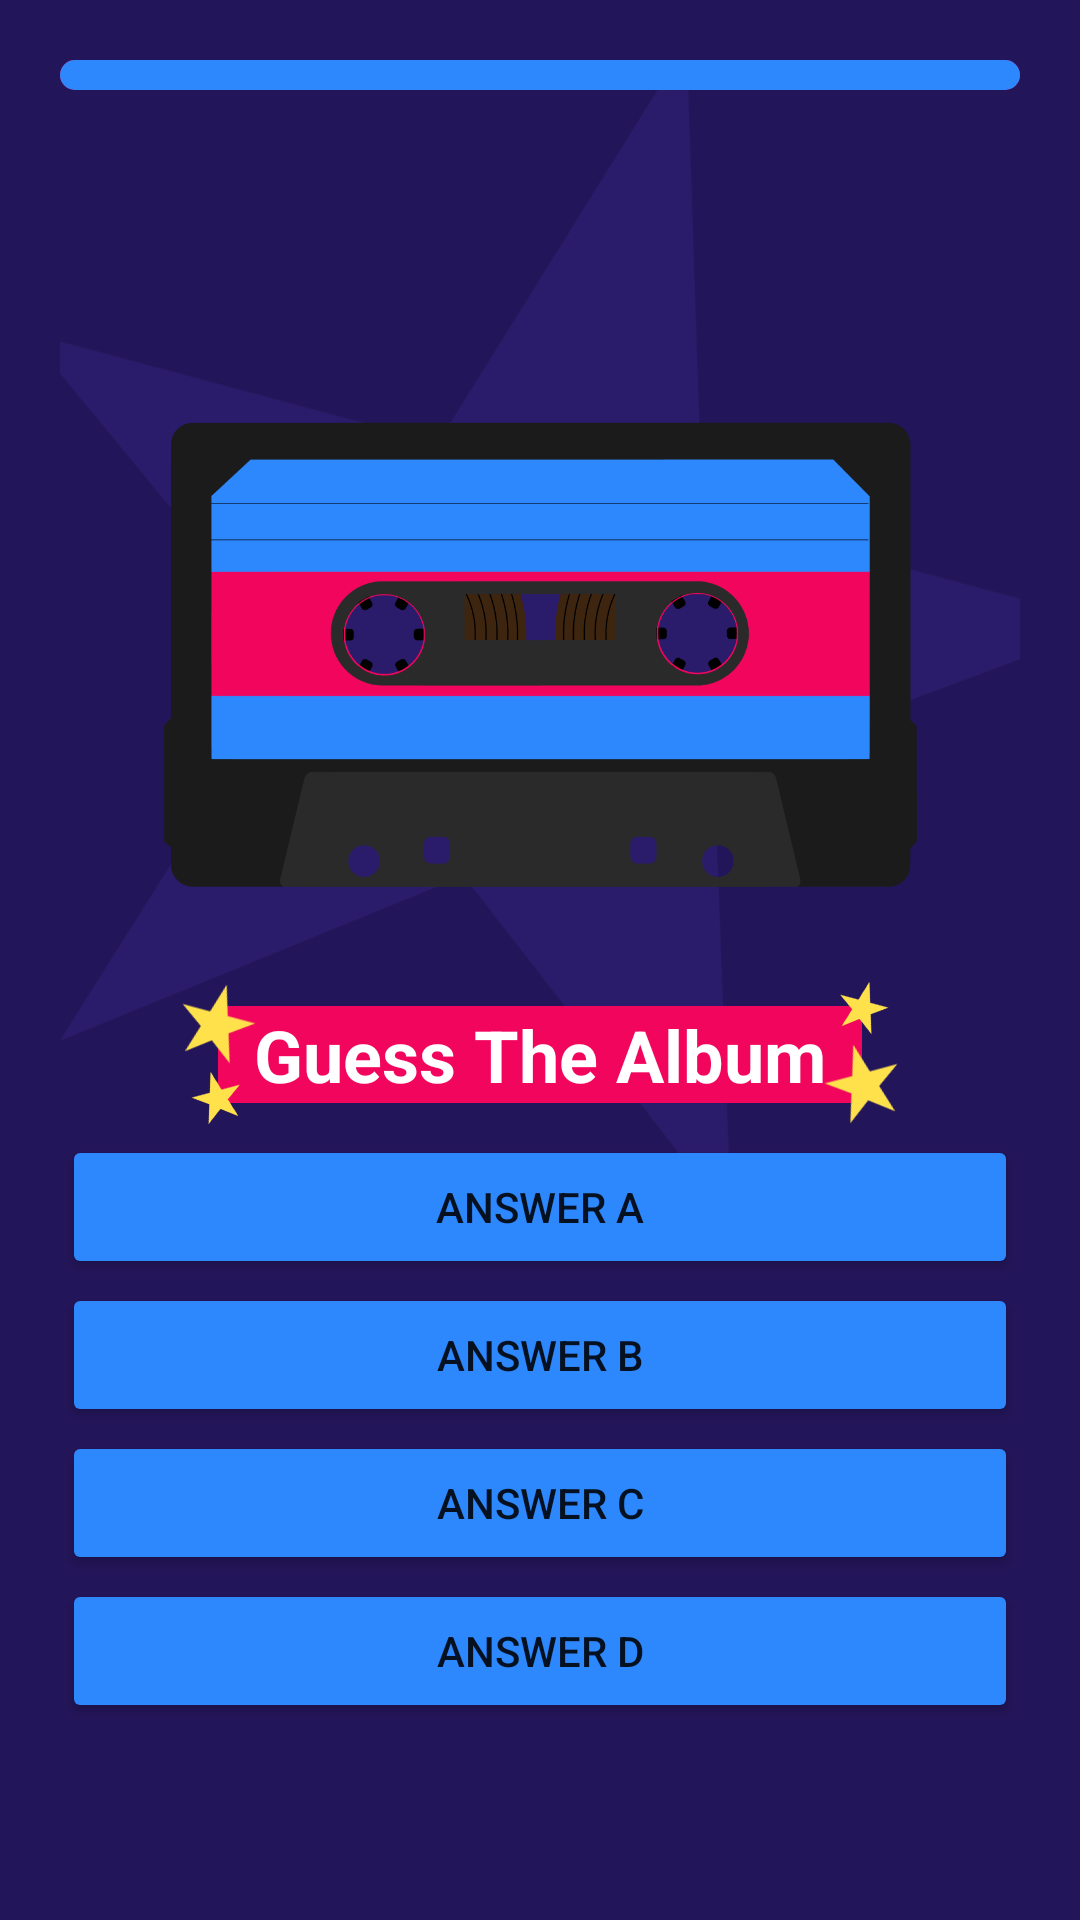

This screen was rendered from an Android layout file. Write that file and the resources it references.
<!-- AndroidManifest.xml: application theme Theme.MusicQuizPlus.NoActionBar -->
<!-- res/layout/activity_active_quiz.xml -->
<?xml version="1.0" encoding="utf-8"?>
<androidx.constraintlayout.widget.ConstraintLayout xmlns:android="http://schemas.android.com/apk/res/android"
    xmlns:app="http://schemas.android.com/apk/res-auto"
    xmlns:tools="http://schemas.android.com/tools"
    android:layout_width="match_parent"
    android:layout_height="match_parent"
    tools:context=".ActiveQuiz"
    android:background="@color/mqPurple3"
    android:padding="20dp">

    <ProgressBar
        android:id="@+id/progressBarTimer"
        style="@android:style/Widget.ProgressBar.Horizontal"
        android:layout_width="0dp"
        android:layout_height="10dp"
        android:elevation="8dp"
        android:progress="30"
        android:max="30"
        android:progressDrawable="@drawable/custom_progressbar_timer"
        app:layout_constraintEnd_toEndOf="parent"
        app:layout_constraintStart_toStartOf="parent"
        app:layout_constraintTop_toTopOf="parent" />

    <ImageView
        android:layout_width="450dp"
        android:layout_height="450dp"
        android:src="@drawable/purple_background_star"
        android:rotation="15"
        android:layout_marginTop="-50dp"
        app:layout_constraintEnd_toEndOf="parent"
        app:layout_constraintStart_toStartOf="parent"
        app:layout_constraintTop_toTopOf="parent" />

    <androidx.constraintlayout.widget.ConstraintLayout
        android:id="@+id/constraintLayout2"
        android:layout_width="match_parent"
        android:layout_height="wrap_content"
        android:layout_marginTop="0dp"
        app:layout_constraintBottom_toBottomOf="parent"
        app:layout_constraintEnd_toEndOf="parent"
        app:layout_constraintStart_toStartOf="parent"
        app:layout_constraintTop_toTopOf="parent">

        <ImageView
            android:id="@+id/quizImage"
            android:layout_width="match_parent"
            android:layout_height="300dp"
            android:layout_centerHorizontal="true"
            android:src="@drawable/cassette"
            app:layout_constraintEnd_toEndOf="parent"
            app:layout_constraintStart_toStartOf="parent"
            app:layout_constraintTop_toTopOf="parent" />

        <TextView
            android:id="@+id/question"
            android:layout_width="wrap_content"
            android:layout_height="wrap_content"
            android:layout_below="@id/quizImage"
            android:layout_marginTop="-30dp"
            android:text="@string/guess_the_album"
            android:textAlignment="center"
            android:textColor="@color/mqWhite"
            android:textSize="24sp"
            android:textStyle="bold"
            android:background="@color/mqRed"
            android:paddingHorizontal="12dp"
            app:layout_constraintEnd_toEndOf="parent"
            app:layout_constraintStart_toStartOf="parent"
            app:layout_constraintTop_toBottomOf="@+id/quizImage" />

        <LinearLayout
            android:layout_width="wrap_content"
            android:layout_height="wrap_content"
            android:orientation="vertical"
            android:layout_marginEnd="-15dp"
            app:layout_constraintBottom_toBottomOf="@+id/quizImage"
            app:layout_constraintEnd_toStartOf="@+id/question"
            app:layout_constraintTop_toTopOf="@+id/question">

            <ImageView
                android:layout_width="wrap_content"
                android:layout_height="wrap_content"
                android:src="@drawable/yellow_star"
                android:rotation="15"/>

            <ImageView
                android:layout_width="20dp"
                android:layout_height="20dp"
                android:src="@drawable/yellow_star"
                android:layout_marginStart="5dp"
                android:rotation="-15"/>

        </LinearLayout>

        <LinearLayout
            android:layout_width="wrap_content"
            android:layout_height="wrap_content"
            android:orientation="vertical"
            android:layout_marginStart="-15dp"
            app:layout_constraintBottom_toBottomOf="@+id/quizImage"
            app:layout_constraintStart_toEndOf="@+id/question"
            app:layout_constraintTop_toTopOf="@+id/question">

            <ImageView
                android:layout_width="20dp"
                android:layout_height="20dp"
                android:layout_marginStart="5dp"

                android:src="@drawable/yellow_star"
                android:rotation="15"/>

            <ImageView
                android:layout_width="wrap_content"
                android:layout_height="wrap_content"
                android:src="@drawable/yellow_star"
                android:rotation="-15"/>

        </LinearLayout>


        <LinearLayout
            android:id="@+id/allAnswers"
            android:layout_width="match_parent"
            android:layout_height="wrap_content"
            android:layout_below="@id/question"
            android:layout_marginTop="10dp"
            android:orientation="vertical"
            app:layout_constraintEnd_toEndOf="parent"
            app:layout_constraintStart_toStartOf="parent"
            app:layout_constraintTop_toBottomOf="@+id/question">

            <Button
                android:id="@+id/answerA"
                android:layout_width="match_parent"
                android:layout_height="wrap_content"
                android:layout_margin="0.5dp"
                android:backgroundTint="@color/mqBlue"
                android:text="Answer A" />

            <Button
                android:id="@+id/answerB"
                android:layout_width="match_parent"
                android:layout_height="wrap_content"
                android:layout_margin="0.5dp"
                android:backgroundTint="@color/mqBlue"
                android:text="Answer B" />

            <Button
                android:id="@+id/answerC"
                android:layout_width="match_parent"
                android:layout_height="wrap_content"
                android:layout_margin="0.5dp"
                android:backgroundTint="@color/mqBlue"
                android:text="Answer C" />

            <Button
                android:id="@+id/answerD"
                android:layout_width="match_parent"
                android:layout_height="wrap_content"
                android:layout_margin="0.5dp"
                android:backgroundTint="@color/mqBlue"
                android:text="Answer D" />

        </LinearLayout>

    </androidx.constraintlayout.widget.ConstraintLayout>

</androidx.constraintlayout.widget.ConstraintLayout>
<!-- resources referenced by this layout -->
<resources>
  <color name="mqBlue">#2D87FD</color>
  <color name="mqPurple3">#231559</color>
  <color name="mqRed">#F2055C</color>
  <color name="mqWhite">#FFFFFF</color>
  <!-- drawable cassette: png bitmap (drawable, 66528 bytes) -->
  <!-- drawable custom_progressbar_timer (drawable) -->
  <?xml version="1.0" encoding="utf-8"?>
  <layer-list xmlns:android="http://schemas.android.com/apk/res/android">
  
      <item android:id="@android:id/background">
  
          <shape android:shape="rectangle" >
  
              <corners android:radius="6dp"/>
              <solid android:color="@color/mqRed"/>
  
          </shape>
  
      </item>
  
      <item android:id="@android:id/progress">
  
          <scale android:scaleWidth="100%">
  
              <shape android:shape="rectangle">
  
                  <corners android:radius="6dp"/>
                  <solid android:color="@color/mqBlue"/>
  
              </shape>
  
          </scale>
  
      </item>
  
  </layer-list>
  <!-- drawable purple_background_star (drawable) -->
  <vector android:height="24dp" android:tint="#2B1B6B"
      android:viewportHeight="24" android:viewportWidth="24"
      android:width="24dp" xmlns:android="http://schemas.android.com/apk/res/android">
      <path android:fillColor="@android:color/white" android:pathData="M14.43,10l-2.43,-8l-2.43,8l-7.57,0l6.18,4.41l-2.35,7.59l6.17,-4.69l6.18,4.69l-2.35,-7.59l6.17,-4.41z"/>
  </vector>
  <!-- drawable yellow_star (drawable) -->
  <vector android:height="30dp" android:tint="#FFE24B"
      android:viewportHeight="24" android:viewportWidth="24"
      android:width="30dp" xmlns:android="http://schemas.android.com/apk/res/android">
      <path android:fillColor="@android:color/white" android:pathData="M14.43,10l-2.43,-8l-2.43,8l-7.57,0l6.18,4.41l-2.35,7.59l6.17,-4.69l6.18,4.69l-2.35,-7.59l6.17,-4.41z"/>
  </vector>
  <string name="guess_the_album">Guess The Album</string>
  <style name="Theme.MusicQuizPlus.NoActionBar">
          <item name="windowActionBar">false</item>
          <item name="windowNoTitle">true</item>
      </style>
</resources>
